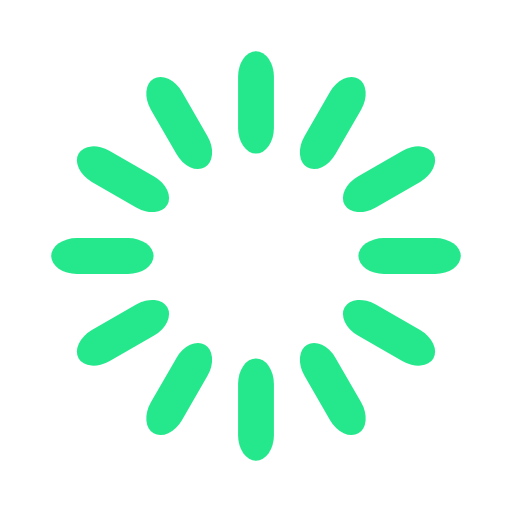
t = 0.00 s
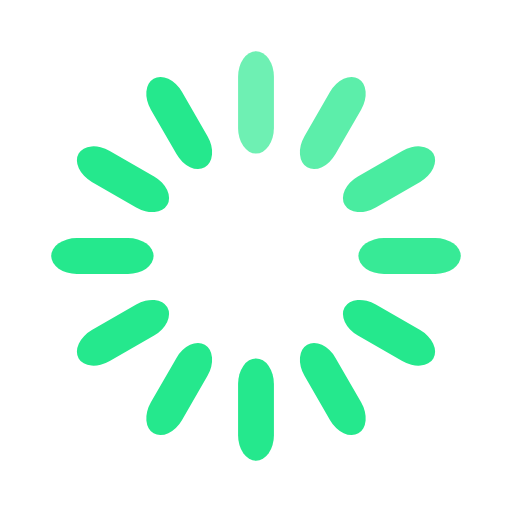
t = 0.33 s
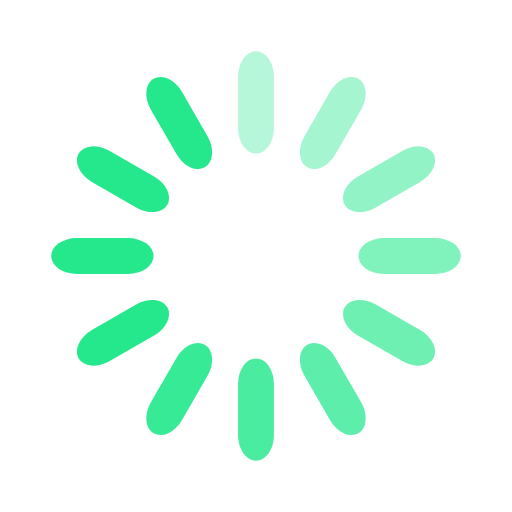
t = 0.67 s
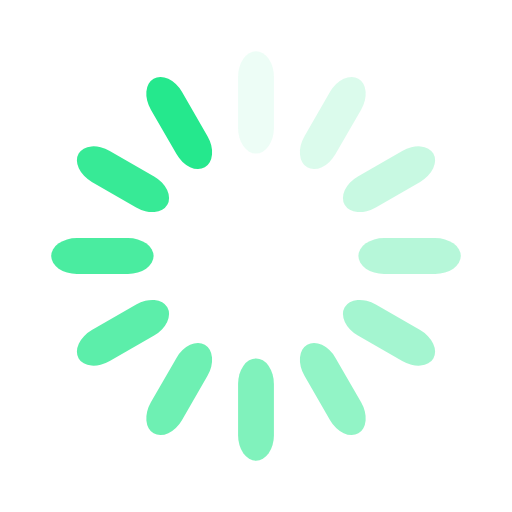
t = 0.92 s
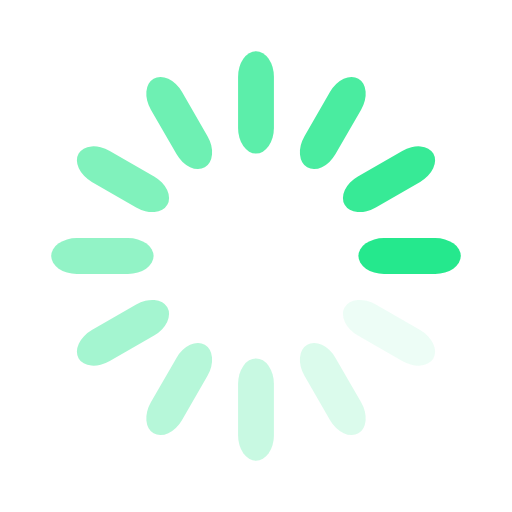
t = 1.25 s
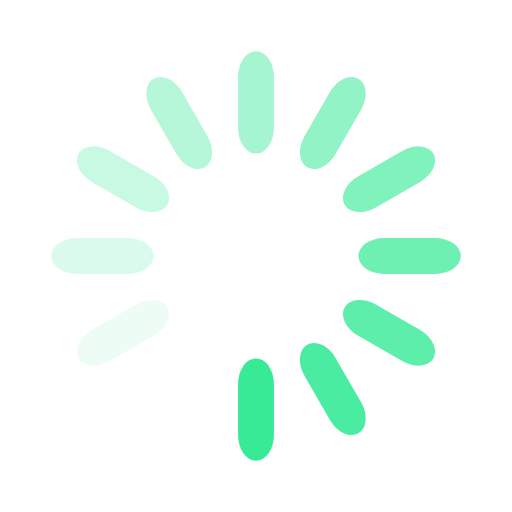
t = 1.58 s

The animated SVG that drew these frames (rendered in a browser with its animation timeline set to each time). Animation: 12 SMIL elements (animate=12); one cycle of 1.92 s, repeats indefinitely.

<svg width='26px' height='26px' xmlns="http://www.w3.org/2000/svg" viewBox="0 0 100 100" preserveAspectRatio="xMidYMid" class="uil-default"><rect x="0" y="0" width="100" height="100" fill="none" class="bk"></rect><rect  x='46.5' y='40' width='7' height='20' rx='5' ry='5' fill='#25e88d' transform='rotate(0 50 50) translate(0 -30)'>  <animate attributeName='opacity' from='1' to='0' dur='1s' begin='0s' repeatCount='indefinite'/></rect><rect  x='46.5' y='40' width='7' height='20' rx='5' ry='5' fill='#25e88d' transform='rotate(30 50 50) translate(0 -30)'>  <animate attributeName='opacity' from='1' to='0' dur='1s' begin='0.08333333333333333s' repeatCount='indefinite'/></rect><rect  x='46.5' y='40' width='7' height='20' rx='5' ry='5' fill='#25e88d' transform='rotate(60 50 50) translate(0 -30)'>  <animate attributeName='opacity' from='1' to='0' dur='1s' begin='0.16666666666666666s' repeatCount='indefinite'/></rect><rect  x='46.5' y='40' width='7' height='20' rx='5' ry='5' fill='#25e88d' transform='rotate(90 50 50) translate(0 -30)'>  <animate attributeName='opacity' from='1' to='0' dur='1s' begin='0.25s' repeatCount='indefinite'/></rect><rect  x='46.5' y='40' width='7' height='20' rx='5' ry='5' fill='#25e88d' transform='rotate(120 50 50) translate(0 -30)'>  <animate attributeName='opacity' from='1' to='0' dur='1s' begin='0.3333333333333333s' repeatCount='indefinite'/></rect><rect  x='46.5' y='40' width='7' height='20' rx='5' ry='5' fill='#25e88d' transform='rotate(150 50 50) translate(0 -30)'>  <animate attributeName='opacity' from='1' to='0' dur='1s' begin='0.4166666666666667s' repeatCount='indefinite'/></rect><rect  x='46.5' y='40' width='7' height='20' rx='5' ry='5' fill='#25e88d' transform='rotate(180 50 50) translate(0 -30)'>  <animate attributeName='opacity' from='1' to='0' dur='1s' begin='0.5s' repeatCount='indefinite'/></rect><rect  x='46.5' y='40' width='7' height='20' rx='5' ry='5' fill='#25e88d' transform='rotate(210 50 50) translate(0 -30)'>  <animate attributeName='opacity' from='1' to='0' dur='1s' begin='0.5833333333333334s' repeatCount='indefinite'/></rect><rect  x='46.5' y='40' width='7' height='20' rx='5' ry='5' fill='#25e88d' transform='rotate(240 50 50) translate(0 -30)'>  <animate attributeName='opacity' from='1' to='0' dur='1s' begin='0.6666666666666666s' repeatCount='indefinite'/></rect><rect  x='46.5' y='40' width='7' height='20' rx='5' ry='5' fill='#25e88d' transform='rotate(270 50 50) translate(0 -30)'>  <animate attributeName='opacity' from='1' to='0' dur='1s' begin='0.75s' repeatCount='indefinite'/></rect><rect  x='46.5' y='40' width='7' height='20' rx='5' ry='5' fill='#25e88d' transform='rotate(300 50 50) translate(0 -30)'>  <animate attributeName='opacity' from='1' to='0' dur='1s' begin='0.8333333333333334s' repeatCount='indefinite'/></rect><rect  x='46.5' y='40' width='7' height='20' rx='5' ry='5' fill='#25e88d' transform='rotate(330 50 50) translate(0 -30)'>  <animate attributeName='opacity' from='1' to='0' dur='1s' begin='0.9166666666666666s' repeatCount='indefinite'/></rect></svg>